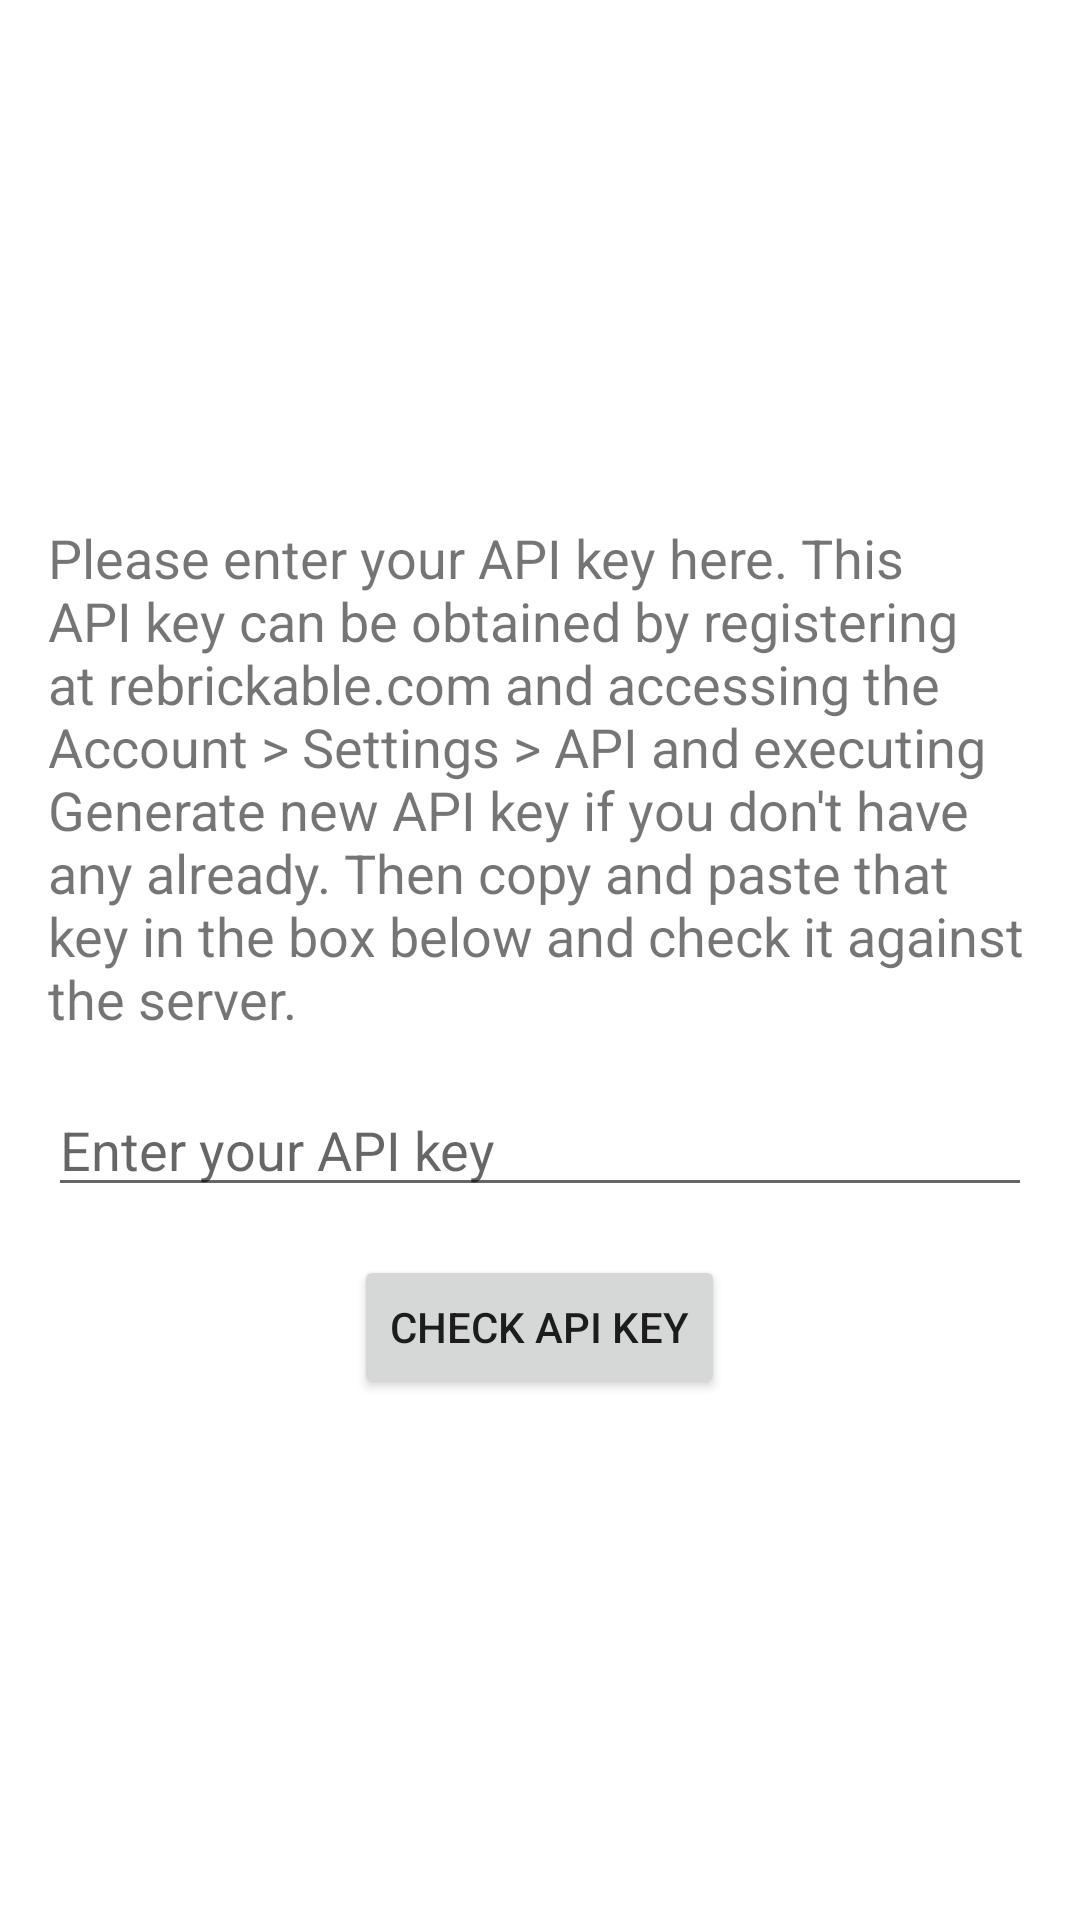

This screen was rendered from an Android layout file. Write that file and the resources it references.
<!-- AndroidManifest.xml: application theme AppTheme -->
<!-- res/layout/activity_enter_api_key.xml -->
<?xml version="1.0" encoding="utf-8"?>
<androidx.constraintlayout.widget.ConstraintLayout xmlns:android="http://schemas.android.com/apk/res/android"
    xmlns:app="http://schemas.android.com/apk/res-auto"
    xmlns:tools="http://schemas.android.com/tools"
    android:layout_width="match_parent"
    android:layout_height="match_parent"
    tools:context=".EnterApiKeyActivity">

    <LinearLayout
        android:id="@+id/linearLayout"
        android:layout_width="0dp"
        android:layout_height="wrap_content"
        android:layout_marginStart="16dp"
        android:layout_marginTop="16dp"
        android:layout_marginEnd="16dp"
        android:layout_marginBottom="16dp"
        android:gravity="center_horizontal"
        android:orientation="vertical"
        app:layout_constraintBottom_toBottomOf="parent"
        app:layout_constraintEnd_toEndOf="parent"
        app:layout_constraintStart_toStartOf="parent"
        app:layout_constraintTop_toTopOf="parent">

        <TextView
            android:id="@+id/textView"
            android:layout_width="match_parent"
            android:layout_height="wrap_content"
            android:text="@string/lbl_enter_api_key_explanation"
            android:textSize="18sp" />

        <EditText
            android:id="@+id/edApiKey"
            android:layout_width="match_parent"
            android:layout_height="wrap_content"
            android:layout_marginTop="16dp"
            android:layout_marginBottom="16dp"
            android:digits="0123456789abcdef"
            android:ems="10"
            android:hint="@string/hint_enter_api_key"
            android:inputType="text"
            android:importantForAutofill="no" />

        <Button
            android:id="@+id/btnCheckApiKey"
            android:layout_width="wrap_content"
            android:layout_height="wrap_content"
            android:text="@string/btn_check_api_key" />
    </LinearLayout>

</androidx.constraintlayout.widget.ConstraintLayout>
<!-- resources referenced by this layout -->
<resources>
  <string name="btn_check_api_key">Check API key</string>
  <string name="hint_enter_api_key">Enter your API key</string>
  <string name="lbl_enter_api_key_explanation">Please enter your API key here. This API key can be obtained by registering at rebrickable.com and accessing the Account &gt; Settings &gt; API and executing Generate new API key if you don\'t have any already. Then copy and paste that key in the box below and check it against the server.</string>
  <style name="AppTheme" parent="Theme.MaterialComponents.Light.DarkActionBar">
          
          <item name="colorPrimary">@color/colorPrimary</item>
          <item name="colorPrimaryDark">@color/colorPrimaryDark</item>
          <item name="colorAccent">@color/colorAccent</item>
      </style>
  <color name="colorPrimary">#8b0000</color>
  <color name="colorPrimaryDark">#000000</color>
  <color name="colorAccent">#8b0000</color>
</resources>
